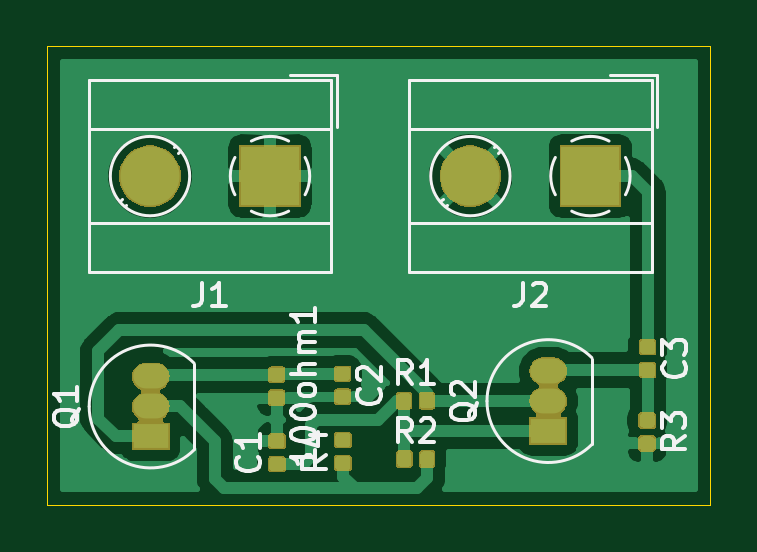
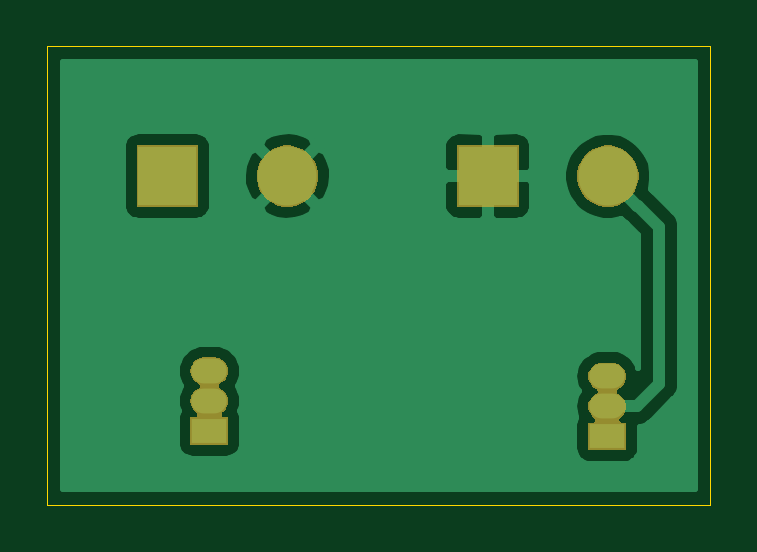
Circuit board: 11 layer files. Board 28.1 x 19.4 mm.
- bottom_copper: Single_transistor_AMP-B_Cu.gbr (18881 bytes)
- bottom_mask: Single_transistor_AMP-B_Mask.gbr (9514 bytes)
- paste: Single_transistor_AMP-B_Paste.gbr (503 bytes)
- bottom_silk: Single_transistor_AMP-B_SilkS.gbr (504 bytes)
- outline: Single_transistor_AMP-Edge_Cuts.gbr (798 bytes)
- top_copper: Single_transistor_AMP-F_Cu.gbr (62033 bytes)
- top_mask: Single_transistor_AMP-F_Mask.gbr (25198 bytes)
- paste: Single_transistor_AMP-F_Paste.gbr (29471 bytes)
- top_silk: Single_transistor_AMP-F_SilkS.gbr (12580 bytes)
- inner_copper: Single_transistor_AMP-In1_Cu.gbr (1038 bytes)
- inner_copper: Single_transistor_AMP-In2_Cu.gbr (1038 bytes)

=== bottom_copper: Single_transistor_AMP-B_Cu.gbr (18881 bytes, source omitted) ===
=== bottom_mask: Single_transistor_AMP-B_Mask.gbr (9514 bytes, source omitted) ===
=== paste: Single_transistor_AMP-B_Paste.gbr ===
G04 #@! TF.GenerationSoftware,KiCad,Pcbnew,(5.1.5)-3*
G04 #@! TF.CreationDate,2020-12-06T22:53:45+02:00*
G04 #@! TF.ProjectId,Single_transistor_AMP,53696e67-6c65-45f7-9472-616e73697374,V1.0*
G04 #@! TF.SameCoordinates,Original*
G04 #@! TF.FileFunction,Paste,Bot*
G04 #@! TF.FilePolarity,Positive*
%FSLAX46Y46*%
G04 Gerber Fmt 4.6, Leading zero omitted, Abs format (unit mm)*
G04 Created by KiCad (PCBNEW (5.1.5)-3) date 2020-12-06 22:53:45*
%MOMM*%
%LPD*%
G04 APERTURE LIST*
G04 APERTURE END LIST*
M02*

=== bottom_silk: Single_transistor_AMP-B_SilkS.gbr ===
G04 #@! TF.GenerationSoftware,KiCad,Pcbnew,(5.1.5)-3*
G04 #@! TF.CreationDate,2020-12-06T22:53:45+02:00*
G04 #@! TF.ProjectId,Single_transistor_AMP,53696e67-6c65-45f7-9472-616e73697374,V1.0*
G04 #@! TF.SameCoordinates,Original*
G04 #@! TF.FileFunction,Legend,Bot*
G04 #@! TF.FilePolarity,Positive*
%FSLAX46Y46*%
G04 Gerber Fmt 4.6, Leading zero omitted, Abs format (unit mm)*
G04 Created by KiCad (PCBNEW (5.1.5)-3) date 2020-12-06 22:53:45*
%MOMM*%
%LPD*%
G04 APERTURE LIST*
G04 APERTURE END LIST*
M02*

=== outline: Single_transistor_AMP-Edge_Cuts.gbr ===
G04 #@! TF.GenerationSoftware,KiCad,Pcbnew,(5.1.5)-3*
G04 #@! TF.CreationDate,2020-12-06T22:53:45+02:00*
G04 #@! TF.ProjectId,Single_transistor_AMP,53696e67-6c65-45f7-9472-616e73697374,V1.0*
G04 #@! TF.SameCoordinates,Original*
G04 #@! TF.FileFunction,Profile,NP*
%FSLAX46Y46*%
G04 Gerber Fmt 4.6, Leading zero omitted, Abs format (unit mm)*
G04 Created by KiCad (PCBNEW (5.1.5)-3) date 2020-12-06 22:53:45*
%MOMM*%
%LPD*%
G04 APERTURE LIST*
%ADD10C,0.050000*%
G04 APERTURE END LIST*
D10*
X161417000Y-99060000D02*
X161391600Y-99060000D01*
X161417000Y-118465600D02*
X161417000Y-99060000D01*
X133350000Y-99060000D02*
X133451600Y-99060000D01*
X133350000Y-118465600D02*
X133350000Y-99060000D01*
X161417000Y-118465600D02*
X133350000Y-118465600D01*
X133451600Y-99060000D02*
X161391600Y-99060000D01*
M02*

=== top_copper: Single_transistor_AMP-F_Cu.gbr (62033 bytes, source omitted) ===
=== top_mask: Single_transistor_AMP-F_Mask.gbr (25198 bytes, source omitted) ===
=== paste: Single_transistor_AMP-F_Paste.gbr (29471 bytes, source omitted) ===
=== top_silk: Single_transistor_AMP-F_SilkS.gbr (12580 bytes, source omitted) ===
=== inner_copper: Single_transistor_AMP-In1_Cu.gbr ===
G04 #@! TF.GenerationSoftware,KiCad,Pcbnew,(5.1.5)-3*
G04 #@! TF.CreationDate,2020-12-06T22:53:45+02:00*
G04 #@! TF.ProjectId,Single_transistor_AMP,53696e67-6c65-45f7-9472-616e73697374,V1.0*
G04 #@! TF.SameCoordinates,Original*
G04 #@! TF.FileFunction,Copper,L2,Inr*
G04 #@! TF.FilePolarity,Positive*
%FSLAX46Y46*%
G04 Gerber Fmt 4.6, Leading zero omitted, Abs format (unit mm)*
G04 Created by KiCad (PCBNEW (5.1.5)-3) date 2020-12-06 22:53:45*
%MOMM*%
%LPD*%
G04 APERTURE LIST*
%ADD10R,1.500000X1.050000*%
%ADD11O,1.500000X1.050000*%
%ADD12C,2.500000*%
%ADD13R,2.500000X2.500000*%
%ADD14C,0.500000*%
G04 APERTURE END LIST*
D10*
X154559000Y-115354100D03*
D11*
X154559000Y-112814100D03*
X154559000Y-114084100D03*
D10*
X137718800Y-115582700D03*
D11*
X137718800Y-113042700D03*
X137718800Y-114312700D03*
D12*
X151257000Y-104559100D03*
D13*
X156337000Y-104559100D03*
D12*
X137693400Y-104559100D03*
D13*
X142773400Y-104559100D03*
D14*
X158750000Y-115874800D03*
X145859500Y-115684300D03*
X145859500Y-113944400D03*
X143027400Y-113944400D03*
M02*

=== inner_copper: Single_transistor_AMP-In2_Cu.gbr ===
G04 #@! TF.GenerationSoftware,KiCad,Pcbnew,(5.1.5)-3*
G04 #@! TF.CreationDate,2020-12-06T22:53:45+02:00*
G04 #@! TF.ProjectId,Single_transistor_AMP,53696e67-6c65-45f7-9472-616e73697374,V1.0*
G04 #@! TF.SameCoordinates,Original*
G04 #@! TF.FileFunction,Copper,L3,Inr*
G04 #@! TF.FilePolarity,Positive*
%FSLAX46Y46*%
G04 Gerber Fmt 4.6, Leading zero omitted, Abs format (unit mm)*
G04 Created by KiCad (PCBNEW (5.1.5)-3) date 2020-12-06 22:53:45*
%MOMM*%
%LPD*%
G04 APERTURE LIST*
%ADD10R,1.500000X1.050000*%
%ADD11O,1.500000X1.050000*%
%ADD12C,2.500000*%
%ADD13R,2.500000X2.500000*%
%ADD14C,0.500000*%
G04 APERTURE END LIST*
D10*
X154559000Y-115354100D03*
D11*
X154559000Y-112814100D03*
X154559000Y-114084100D03*
D10*
X137718800Y-115582700D03*
D11*
X137718800Y-113042700D03*
X137718800Y-114312700D03*
D12*
X151257000Y-104559100D03*
D13*
X156337000Y-104559100D03*
D12*
X137693400Y-104559100D03*
D13*
X142773400Y-104559100D03*
D14*
X158750000Y-115874800D03*
X145859500Y-115684300D03*
X145859500Y-113944400D03*
X143027400Y-113944400D03*
M02*

